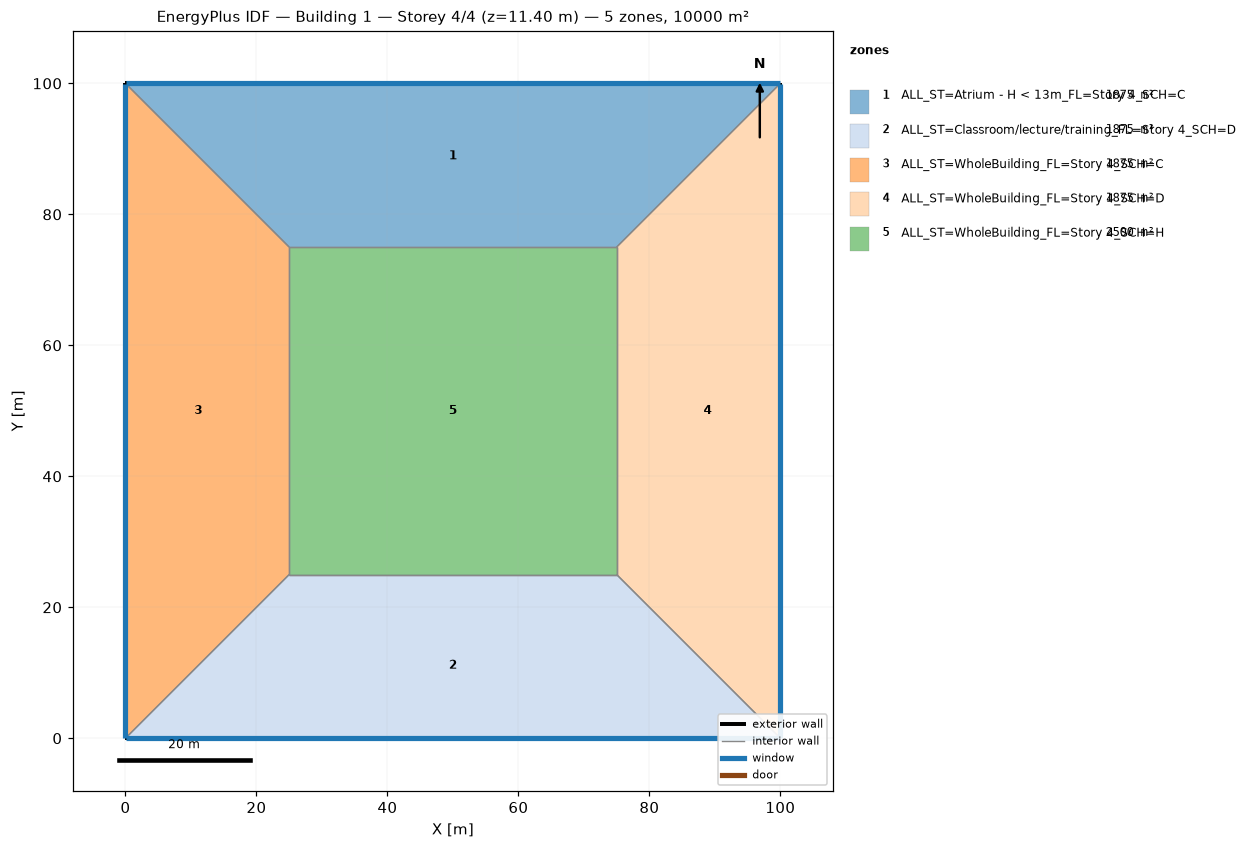
=== STOREY PLAN SPEC (per zone: floor XY polygon, exterior-wall plan segments, windows/doors) ===
zone 1: ALL_ST=Atrium - H < 13m_FL=Story 4_SCH=C  (1875.0 m²)
  floor: (0.00, 100.00) (100.00, 100.00) (75.00, 75.00) (25.00, 75.00)
  exterior wall: (100.00, 100.00) – (0.00, 100.00)  [100.0 m]
    window: (99.97, 100.00) – (0.03, 100.00)  [95.0 m²]
  interior walls: 3
zone 2: ALL_ST=Classroom/lecture/training_FL=Story 4_SCH=D  (1875.0 m²)
  floor: (100.00, 0.00) (0.00, 0.00) (25.00, 25.00) (75.00, 25.00)
  exterior wall: (0.00, 0.00) – (100.00, 0.00)  [100.0 m]
    window: (0.03, 0.00) – (99.97, 0.00)  [95.0 m²]
  interior walls: 3
zone 3: ALL_ST=WholeBuilding_FL=Story 4_SCH=C  (1875.0 m²)
  floor: (0.00, 0.00) (0.00, 100.00) (25.00, 75.00) (25.00, 25.00)
  exterior wall: (0.00, 100.00) – (0.00, 0.00)  [100.0 m]
    window: (0.00, 99.97) – (0.00, 0.03)  [95.0 m²]
  interior walls: 3
zone 4: ALL_ST=WholeBuilding_FL=Story 4_SCH=D  (1875.0 m²)
  floor: (100.00, 100.00) (100.00, 0.00) (75.00, 25.00) (75.00, 75.00)
  exterior wall: (100.00, 0.00) – (100.00, 100.00)  [100.0 m]
    window: (100.00, 0.03) – (100.00, 99.97)  [95.0 m²]
  interior walls: 3
zone 5: ALL_ST=WholeBuilding_FL=Story 4_SCH=H  (2500.0 m²)
  floor: (25.00, 25.00) (25.00, 75.00) (75.00, 75.00) (75.00, 25.00)
  interior walls: 4

=== DERIVED (storey summary) ===
Building: Building 1
Storey: 4 of 4  (floor level z = 11.40 m)
Storey gross floor area: 10000.0 m²
Zones on this storey: 5
  - ALL_ST=Atrium - H < 13m_FL=Story 4_SCH=C: floor 1875.0 m²; exterior wall 100.0 m (380.0 m²); 1 window(s) 95.0 m²; WWR 25.0%
  - ALL_ST=Classroom/lecture/training_FL=Story 4_SCH=D: floor 1875.0 m²; exterior wall 100.0 m (380.0 m²); 1 window(s) 95.0 m²; WWR 25.0%
  - ALL_ST=WholeBuilding_FL=Story 4_SCH=C: floor 1875.0 m²; exterior wall 100.0 m (380.0 m²); 1 window(s) 95.0 m²; WWR 25.0%
  - ALL_ST=WholeBuilding_FL=Story 4_SCH=D: floor 1875.0 m²; exterior wall 100.0 m (380.0 m²); 1 window(s) 95.0 m²; WWR 25.0%
  - ALL_ST=WholeBuilding_FL=Story 4_SCH=H: floor 2500.0 m²
Zone adjacency (shared interzone walls):
  - ALL_ST=Atrium - H < 13m_FL=Story 4_SCH=C ↔ ALL_ST=WholeBuilding_FL=Story 4_SCH=C
  - ALL_ST=Atrium - H < 13m_FL=Story 4_SCH=C ↔ ALL_ST=WholeBuilding_FL=Story 4_SCH=D
  - ALL_ST=Atrium - H < 13m_FL=Story 4_SCH=C ↔ ALL_ST=WholeBuilding_FL=Story 4_SCH=H
  - ALL_ST=Classroom/lecture/training_FL=Story 4_SCH=D ↔ ALL_ST=WholeBuilding_FL=Story 4_SCH=C
  - ALL_ST=Classroom/lecture/training_FL=Story 4_SCH=D ↔ ALL_ST=WholeBuilding_FL=Story 4_SCH=D
  - ALL_ST=Classroom/lecture/training_FL=Story 4_SCH=D ↔ ALL_ST=WholeBuilding_FL=Story 4_SCH=H
  - ALL_ST=WholeBuilding_FL=Story 4_SCH=C ↔ ALL_ST=WholeBuilding_FL=Story 4_SCH=H
  - ALL_ST=WholeBuilding_FL=Story 4_SCH=D ↔ ALL_ST=WholeBuilding_FL=Story 4_SCH=H